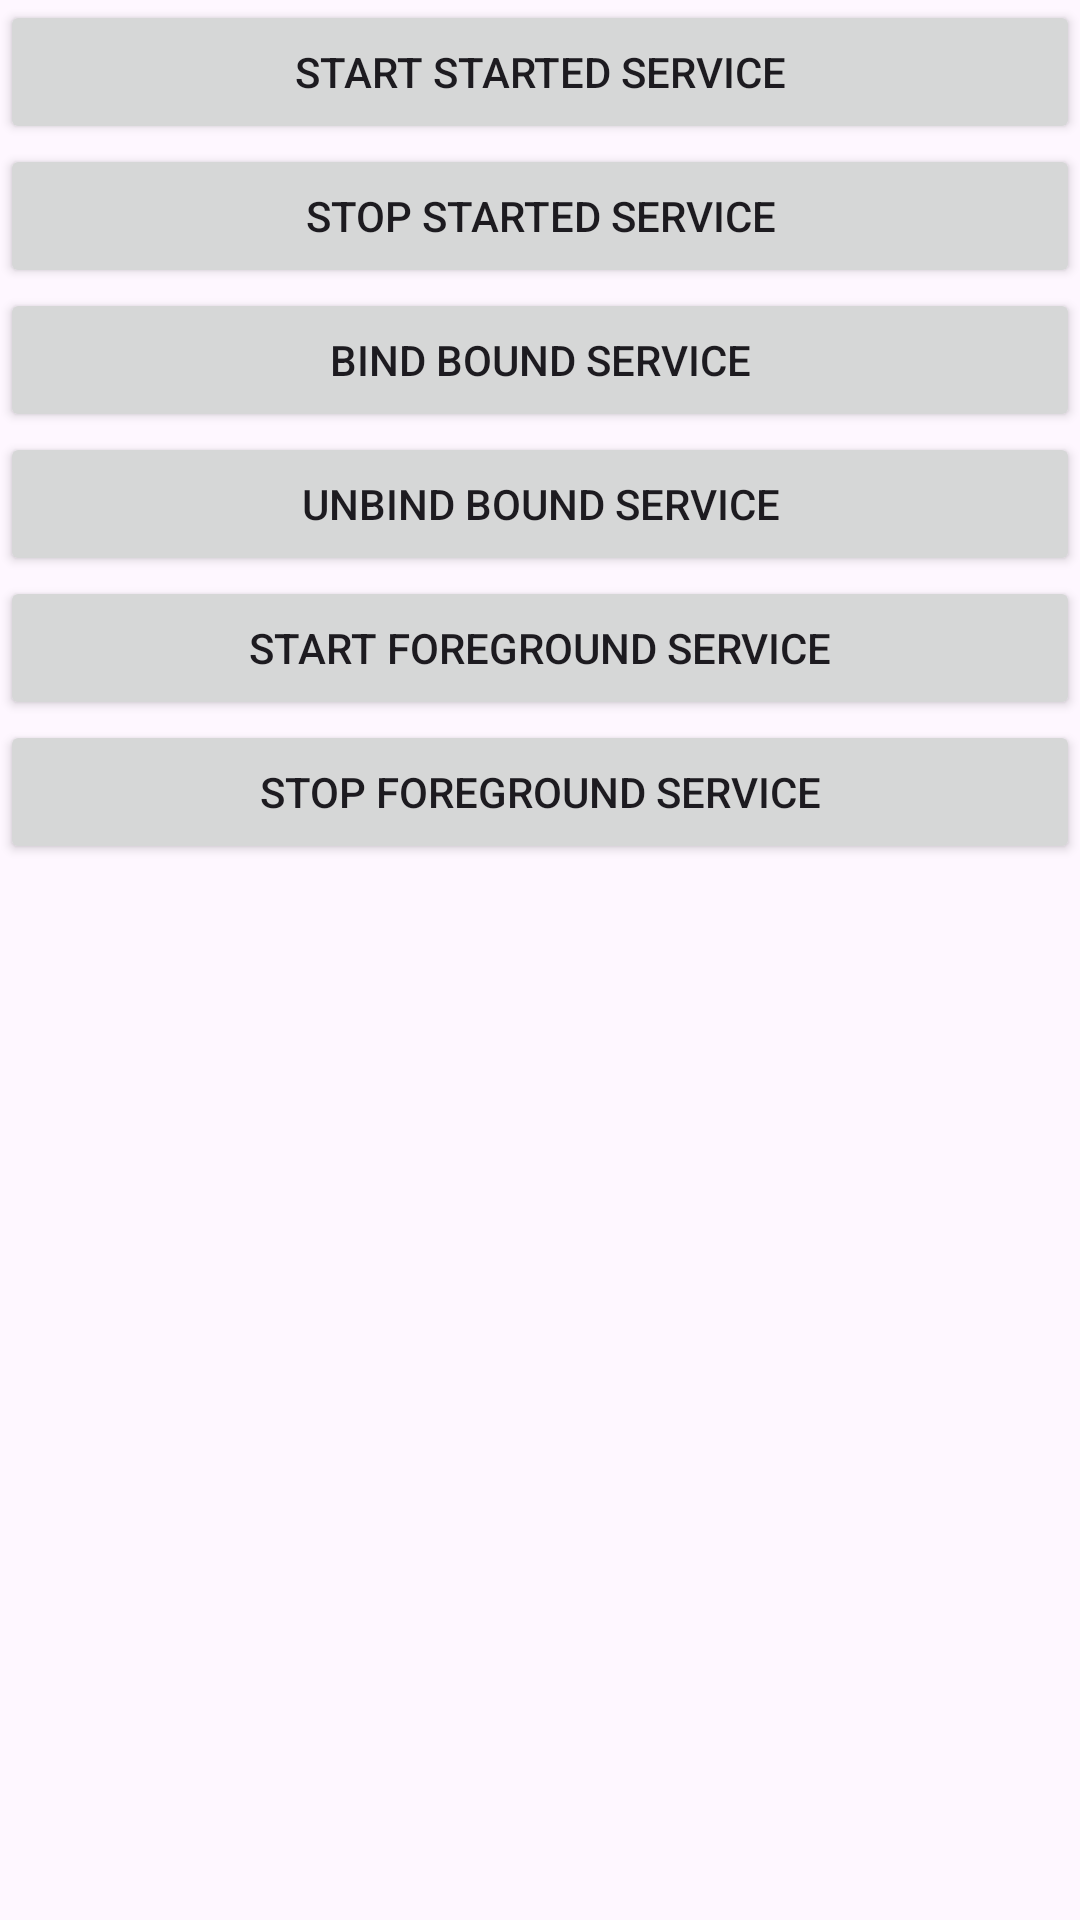

The Android layout XML behind this screen, and the referenced resources:
<!-- AndroidManifest.xml: application theme Theme.CSE226ETP -->
<!-- res/layout/activity_services_main.xml -->
<?xml version="1.0" encoding="utf-8"?>
<LinearLayout xmlns:android="http://schemas.android.com/apk/res/android"
    xmlns:app="http://schemas.android.com/apk/res-auto"
    xmlns:tools="http://schemas.android.com/tools"
    android:layout_margin="20dp"
    android:id="@+id/main"
    android:orientation="vertical"
    android:layout_width="match_parent"
    android:layout_height="match_parent"
    tools:context=".unit3.services_in_class.MainActivity">
    <Button
        android:id="@+id/btnStartStarteddService"
        android:layout_width="match_parent"
        android:layout_height="wrap_content"
        android:text="Start started service"
        />
    <Button
        android:id="@+id/btnStopStartedService"
        android:layout_width="match_parent"
        android:layout_height="wrap_content"
        android:text="Stop started service"
        />
    <Button
        android:id="@+id/btnBindBoundService"
        android:layout_width="match_parent"
        android:layout_height="wrap_content"
        android:text="Bind bound service"
        />
    <Button
        android:id="@+id/btnUnbindBoundService"
        android:layout_width="match_parent"
        android:layout_height="wrap_content"
        android:text="Unbind Bound service"
        />
    <Button
        android:id="@+id/btnStartForeground"
        android:layout_width="match_parent"
        android:layout_height="wrap_content"
        android:text="Start foreground service"
        />
    <Button
        android:id="@+id/btnStopForeground"
        android:layout_width="match_parent"
        android:layout_height="wrap_content"
        android:text="Stop foreground service"
        />



</LinearLayout>
<!-- resources referenced by this layout -->
<resources>
  <style name="Theme.CSE226ETP" parent="Base.Theme.CSE226ETP" />
  <style name="Base.Theme.CSE226ETP" parent="Theme.Material3.DayNight.NoActionBar">
          
          
      </style>
</resources>
